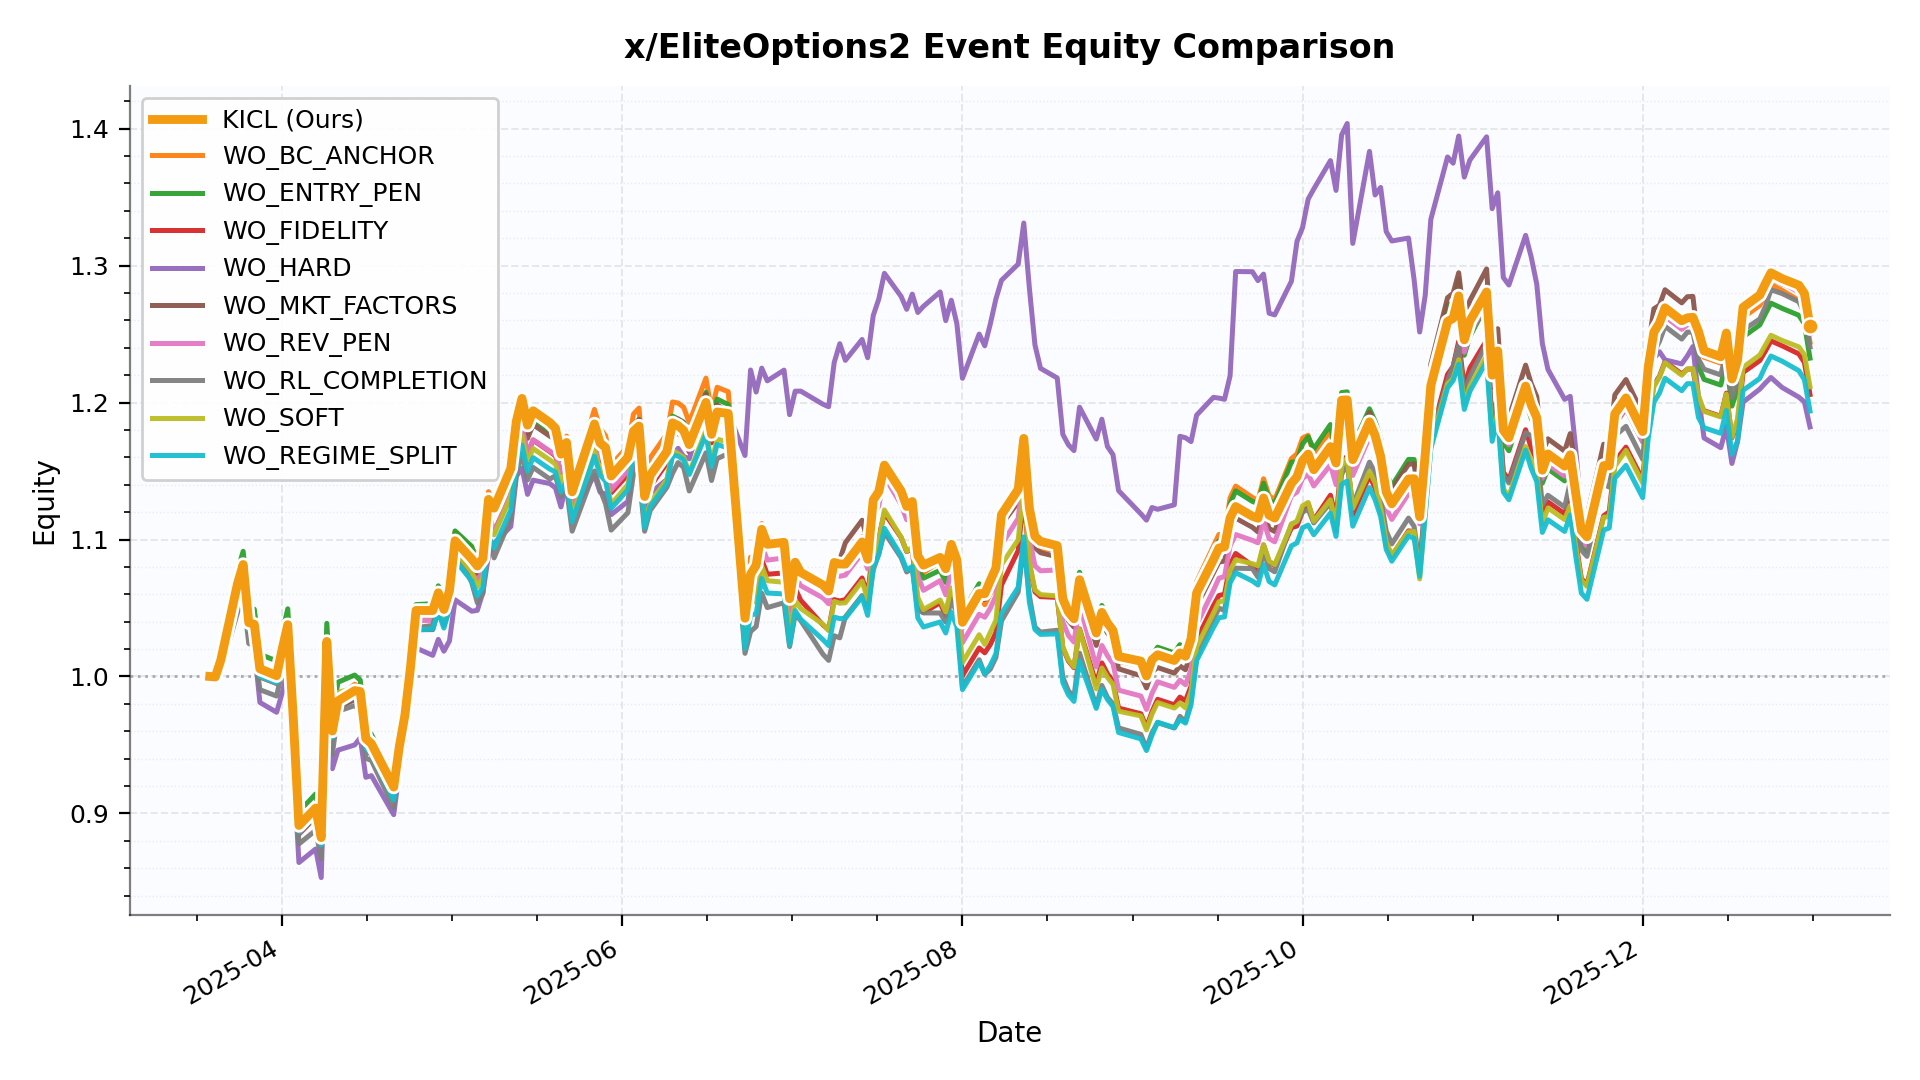

Data behind this chart, as committed beside it:
date, KICL, WO_BC_ANCHOR, WO_ENTRY_PEN, WO_FIDELITY, WO_HARD, WO_MKT_FACTORS, WO_REV_PEN, WO_RL_COMPLETION, WO_SOFT, WO_REGIME_SPLIT
2025-03-19 00:00:00, 1.0, 1.0, 1.0, 1.0, 1.0, 1.0, 1.0, 1.0, 1.0, 1.0
2025-03-20 00:00:00, 0.9996, 1.001, 0.9995, 1, 0.9977, 0.9994, 0.9987, 1.001, 0.9979, 1.002
2025-03-21 00:00:00, 1.012, 1.014, 1.012, 1.011, 1.01, 1.012, 1.011, 1.004, 1.012, 1.012
2025-03-24 00:00:00, 1.068, 1.063, 1.077, 1.062, 1.052, 1.059, 1.061, 1.047, 1.061, 1.061
2025-03-25 00:00:00, 1.082, 1.077, 1.091, 1.076, 1.067, 1.072, 1.075, 1.06, 1.075, 1.075
2025-03-26 00:00:00, 1.039, 1.037, 1.051, 1.036, 1.031, 1.033, 1.034, 1.024, 1.034, 1.034
2025-03-27 00:00:00, 1.038, 1.036, 1.049, 1.035, 1.021, 1.032, 1.033, 1.022, 1.033, 1.032
2025-03-28 00:00:00, 1.006, 1.004, 1.016, 1.002, 0.9811, 0.9996, 1, 0.9903, 1.001, 1
2025-03-31 00:00:00, 1.001, 0.9987, 1.011, 0.9974, 0.9738, 0.9948, 0.9953, 0.9857, 0.9959, 0.9954
2025-04-01 00:00:00, 1.02, 1.018, 1.031, 1.017, 0.988, 1.014, 1.014, 1.005, 1.015, 1.016
2025-04-02 00:00:00, 1.038, 1.036, 1.049, 1.035, 1.005, 1.032, 1.032, 1.022, 1.033, 1.034
2025-04-03 00:00:00, 0.9687, 0.9666, 0.9795, 0.9649, 0.9369, 0.9617, 0.9625, 0.954, 0.9643, 0.964
2025-04-04 00:00:00, 0.8912, 0.8893, 0.9012, 0.8877, 0.8642, 0.8848, 0.8856, 0.8777, 0.8872, 0.8869
2025-04-07 00:00:00, 0.9039, 0.9039, 0.9142, 0.902, 0.874, 0.8974, 0.9, 0.8877, 0.9016, 0.8978
2025-04-08 00:00:00, 0.8824, 0.8825, 0.8929, 0.8809, 0.8532, 0.8764, 0.8791, 0.8669, 0.8804, 0.8769
2025-04-09 00:00:00, 1.026, 1.026, 1.039, 1.025, 0.9936, 1.018, 1.023, 1.007, 1.023, 1.021
2025-04-10 00:00:00, 0.9602, 0.9599, 0.9711, 0.9592, 0.9327, 0.9538, 0.9575, 0.9431, 0.9589, 0.9553
2025-04-11 00:00:00, 0.9822, 0.9842, 0.9958, 0.9804, 0.9462, 0.9775, 0.9789, 0.9746, 0.9884, 0.9786
2025-04-14 00:00:00, 0.9897, 0.9943, 1.001, 0.9895, 0.95, 0.983, 0.9875, 0.9788, 0.9917, 0.9851
2025-04-15 00:00:00, 0.989, 0.9921, 0.9973, 0.9866, 0.9552, 0.9813, 0.9846, 0.9751, 0.9889, 0.9825
2025-04-16 00:00:00, 0.9546, 0.9569, 0.9632, 0.9516, 0.9264, 0.947, 0.9503, 0.9402, 0.9544, 0.9477
2025-04-17 00:00:00, 0.9509, 0.9532, 0.9577, 0.9481, 0.9276, 0.9428, 0.9465, 0.9387, 0.9501, 0.9434
2025-04-21 00:00:00, 0.9193, 0.9201, 0.9252, 0.9155, 0.8991, 0.9099, 0.914, 0.9042, 0.9183, 0.9099
2025-04-22 00:00:00, 0.9486, 0.95, 0.9552, 0.944, 0.9305, 0.9376, 0.9424, 0.9361, 0.9481, 0.9396
2025-04-23 00:00:00, 0.9716, 0.9732, 0.9787, 0.9662, 0.9533, 0.9606, 0.9658, 0.96, 0.9715, 0.964
2025-04-24 00:00:00, 1.006, 1.005, 1.01, 0.9986, 0.9827, 0.993, 0.997, 1, 1, 0.9944
2025-04-25 00:00:00, 1.048, 1.05, 1.053, 1.045, 1.021, 1.034, 1.041, 1.036, 1.045, 1.034
2025-04-28 00:00:00, 1.048, 1.05, 1.053, 1.044, 1.015, 1.034, 1.041, 1.037, 1.044, 1.035
2025-04-29 00:00:00, 1.061, 1.065, 1.066, 1.058, 1.027, 1.049, 1.054, 1.052, 1.057, 1.047
2025-04-30 00:00:00, 1.049, 1.053, 1.053, 1.046, 1.018, 1.037, 1.042, 1.042, 1.044, 1.035
2025-05-01 00:00:00, 1.063, 1.067, 1.068, 1.06, 1.026, 1.05, 1.056, 1.056, 1.058, 1.049
2025-05-02 00:00:00, 1.099, 1.106, 1.106, 1.098, 1.056, 1.086, 1.091, 1.095, 1.091, 1.085
2025-05-05 00:00:00, 1.086, 1.094, 1.095, 1.08, 1.048, 1.07, 1.075, 1.068, 1.076, 1.07
2025-05-06 00:00:00, 1.081, 1.088, 1.079, 1.071, 1.048, 1.073, 1.071, 1.054, 1.066, 1.059
2025-05-07 00:00:00, 1.086, 1.095, 1.086, 1.077, 1.062, 1.079, 1.076, 1.061, 1.072, 1.065
2025-05-08 00:00:00, 1.129, 1.135, 1.126, 1.118, 1.088, 1.125, 1.12, 1.102, 1.108, 1.102
2025-05-09 00:00:00, 1.123, 1.125, 1.121, 1.106, 1.097, 1.12, 1.105, 1.087, 1.103, 1.094
2025-05-12 00:00:00, 1.152, 1.153, 1.149, 1.132, 1.109, 1.146, 1.133, 1.115, 1.131, 1.122
2025-05-13 00:00:00, 1.186, 1.189, 1.183, 1.166, 1.146, 1.181, 1.168, 1.149, 1.165, 1.155
2025-05-14 00:00:00, 1.203, 1.204, 1.197, 1.182, 1.152, 1.193, 1.182, 1.162, 1.176, 1.169
2025-05-15 00:00:00, 1.184, 1.184, 1.178, 1.163, 1.133, 1.174, 1.163, 1.144, 1.157, 1.15
2025-05-16 00:00:00, 1.194, 1.195, 1.188, 1.173, 1.143, 1.184, 1.173, 1.153, 1.166, 1.16
2025-05-19 00:00:00, 1.185, 1.186, 1.179, 1.164, 1.141, 1.175, 1.164, 1.144, 1.158, 1.151
2025-05-20 00:00:00, 1.181, 1.183, 1.176, 1.161, 1.138, 1.173, 1.162, 1.147, 1.155, 1.149
2025-05-21 00:00:00, 1.162, 1.168, 1.163, 1.149, 1.124, 1.158, 1.149, 1.131, 1.141, 1.135
2025-05-22 00:00:00, 1.171, 1.175, 1.171, 1.158, 1.142, 1.165, 1.156, 1.137, 1.15, 1.142
2025-05-23 00:00:00, 1.135, 1.14, 1.14, 1.122, 1.119, 1.131, 1.122, 1.106, 1.116, 1.113
2025-05-27 00:00:00, 1.184, 1.195, 1.188, 1.172, 1.147, 1.179, 1.175, 1.15, 1.165, 1.161
2025-05-28 00:00:00, 1.171, 1.181, 1.174, 1.159, 1.135, 1.166, 1.161, 1.137, 1.152, 1.147
2025-05-29 00:00:00, 1.167, 1.176, 1.168, 1.154, 1.133, 1.164, 1.156, 1.126, 1.147, 1.142
2025-05-30 00:00:00, 1.146, 1.154, 1.148, 1.134, 1.118, 1.143, 1.136, 1.107, 1.126, 1.123
2025-06-02 00:00:00, 1.16, 1.168, 1.162, 1.147, 1.128, 1.157, 1.15, 1.12, 1.14, 1.136
2025-06-03 00:00:00, 1.179, 1.192, 1.181, 1.171, 1.154, 1.183, 1.174, 1.148, 1.163, 1.161
2025-06-04 00:00:00, 1.183, 1.196, 1.188, 1.178, 1.155, 1.188, 1.18, 1.148, 1.166, 1.163
2025-06-05 00:00:00, 1.131, 1.144, 1.136, 1.123, 1.115, 1.134, 1.128, 1.106, 1.112, 1.109
2025-06-06 00:00:00, 1.147, 1.16, 1.152, 1.139, 1.134, 1.15, 1.143, 1.121, 1.127, 1.124
2025-06-09 00:00:00, 1.164, 1.177, 1.169, 1.156, 1.144, 1.167, 1.16, 1.138, 1.144, 1.141
2025-06-10 00:00:00, 1.185, 1.2, 1.19, 1.177, 1.161, 1.188, 1.183, 1.148, 1.165, 1.162
2025-06-11 00:00:00, 1.183, 1.2, 1.188, 1.177, 1.167, 1.188, 1.182, 1.156, 1.163, 1.161
2025-06-12 00:00:00, 1.18, 1.197, 1.186, 1.174, 1.161, 1.185, 1.179, 1.153, 1.16, 1.158
... 139 more rows
